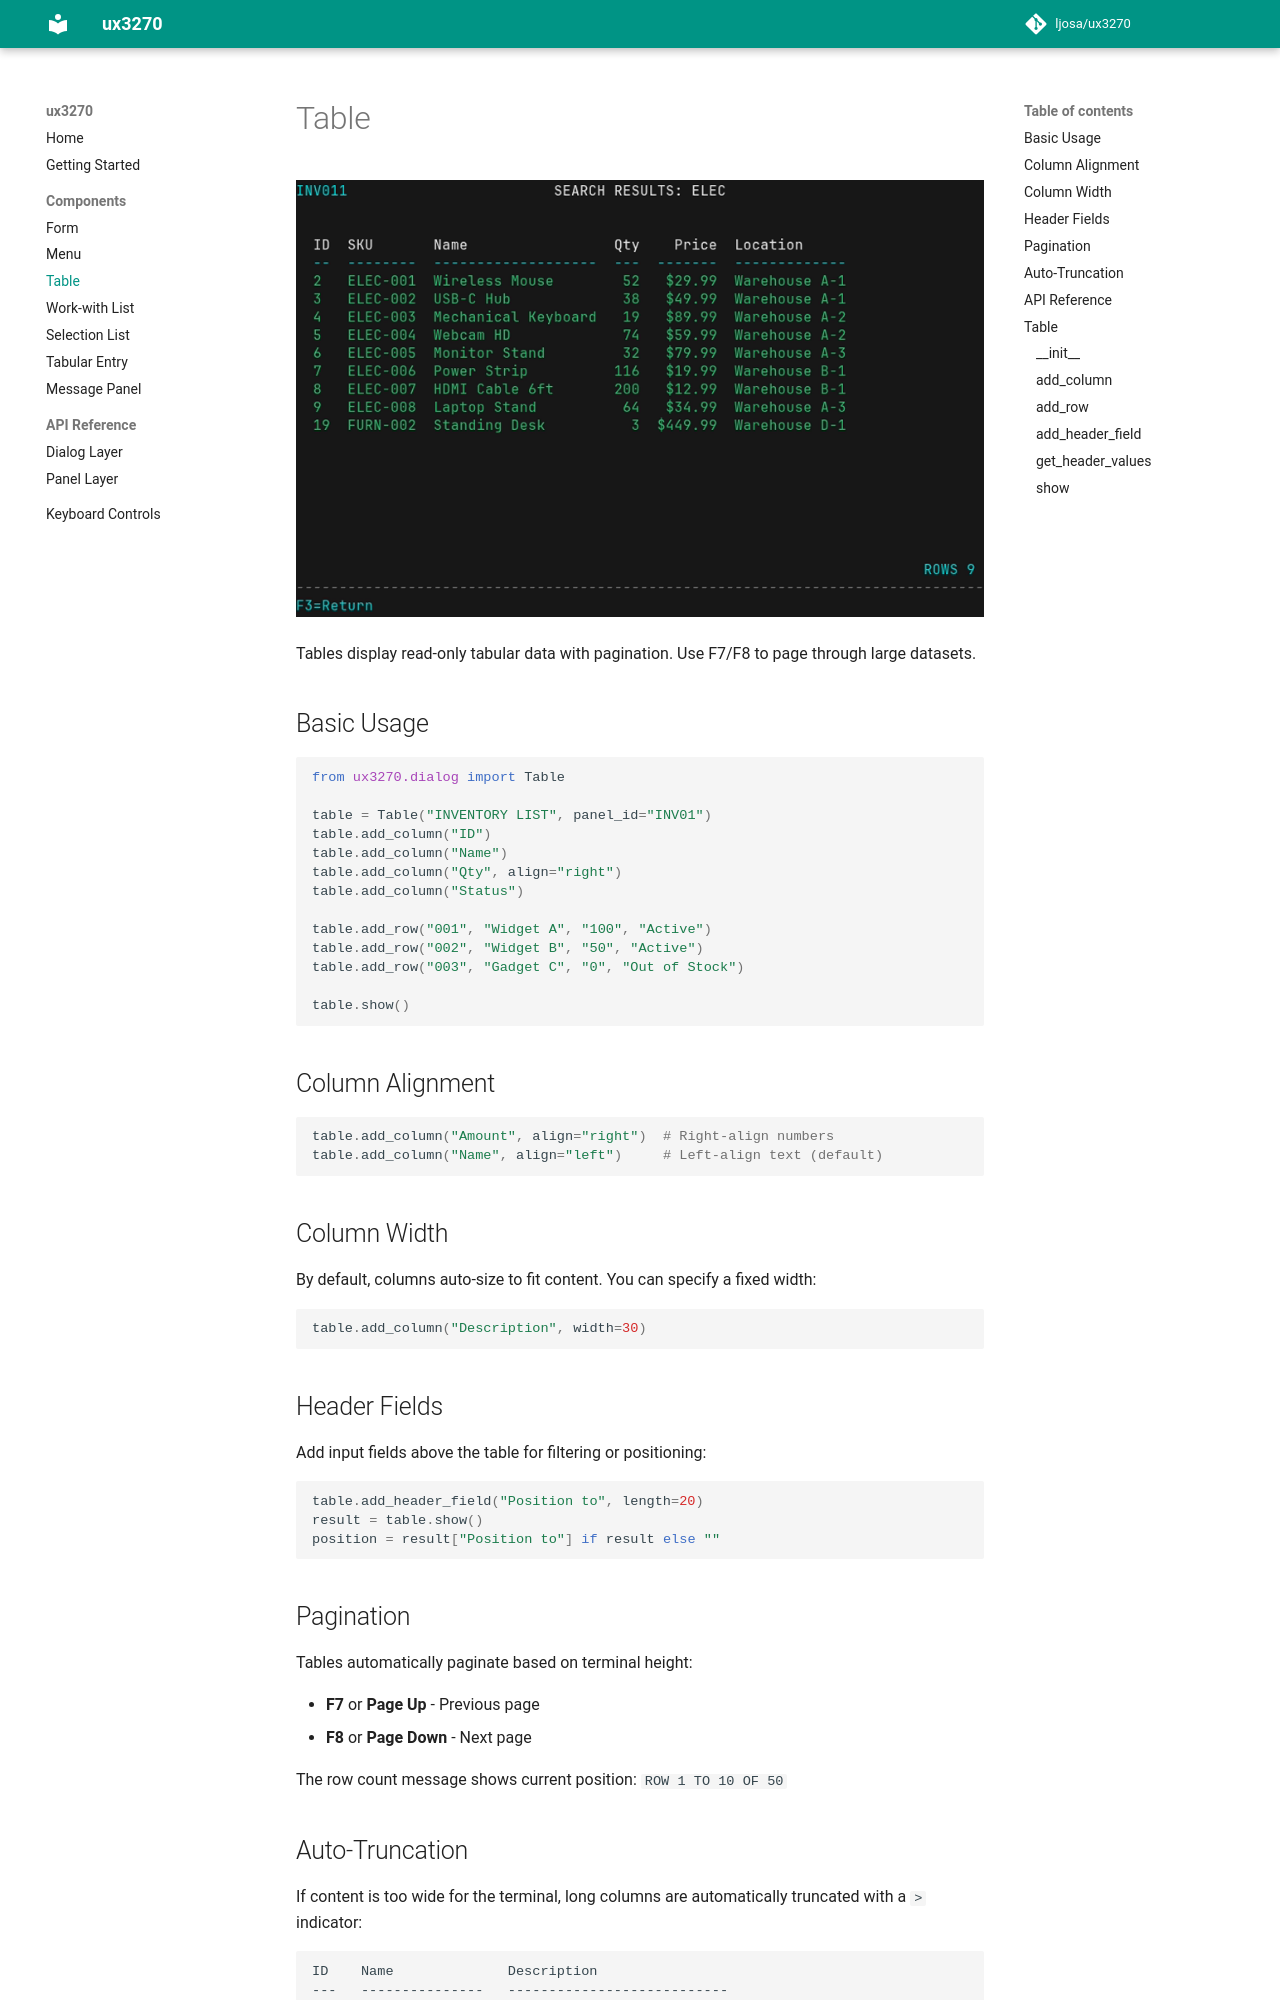

repository: ljosa/ux3270 · page: 1.1.0/components/table/index.html · generator: mkdocs

# Table

![Table Screenshot](../images/table.png)

Tables display read-only tabular data with pagination. Use F7/F8 to page through large datasets.

## Basic Usage

```python
from ux3270.dialog import Table

table = Table("INVENTORY LIST", panel_id="INV01")
table.add_column("ID")
table.add_column("Name")
table.add_column("Qty", align="right")
table.add_column("Status")

table.add_row("001", "Widget A", "100", "Active")
table.add_row("002", "Widget B", "50", "Active")
table.add_row("003", "Gadget C", "0", "Out of Stock")

table.show()
```

## Column Alignment

```python
table.add_column("Amount", align="right")  # Right-align numbers
table.add_column("Name", align="left")     # Left-align text (default)
```
